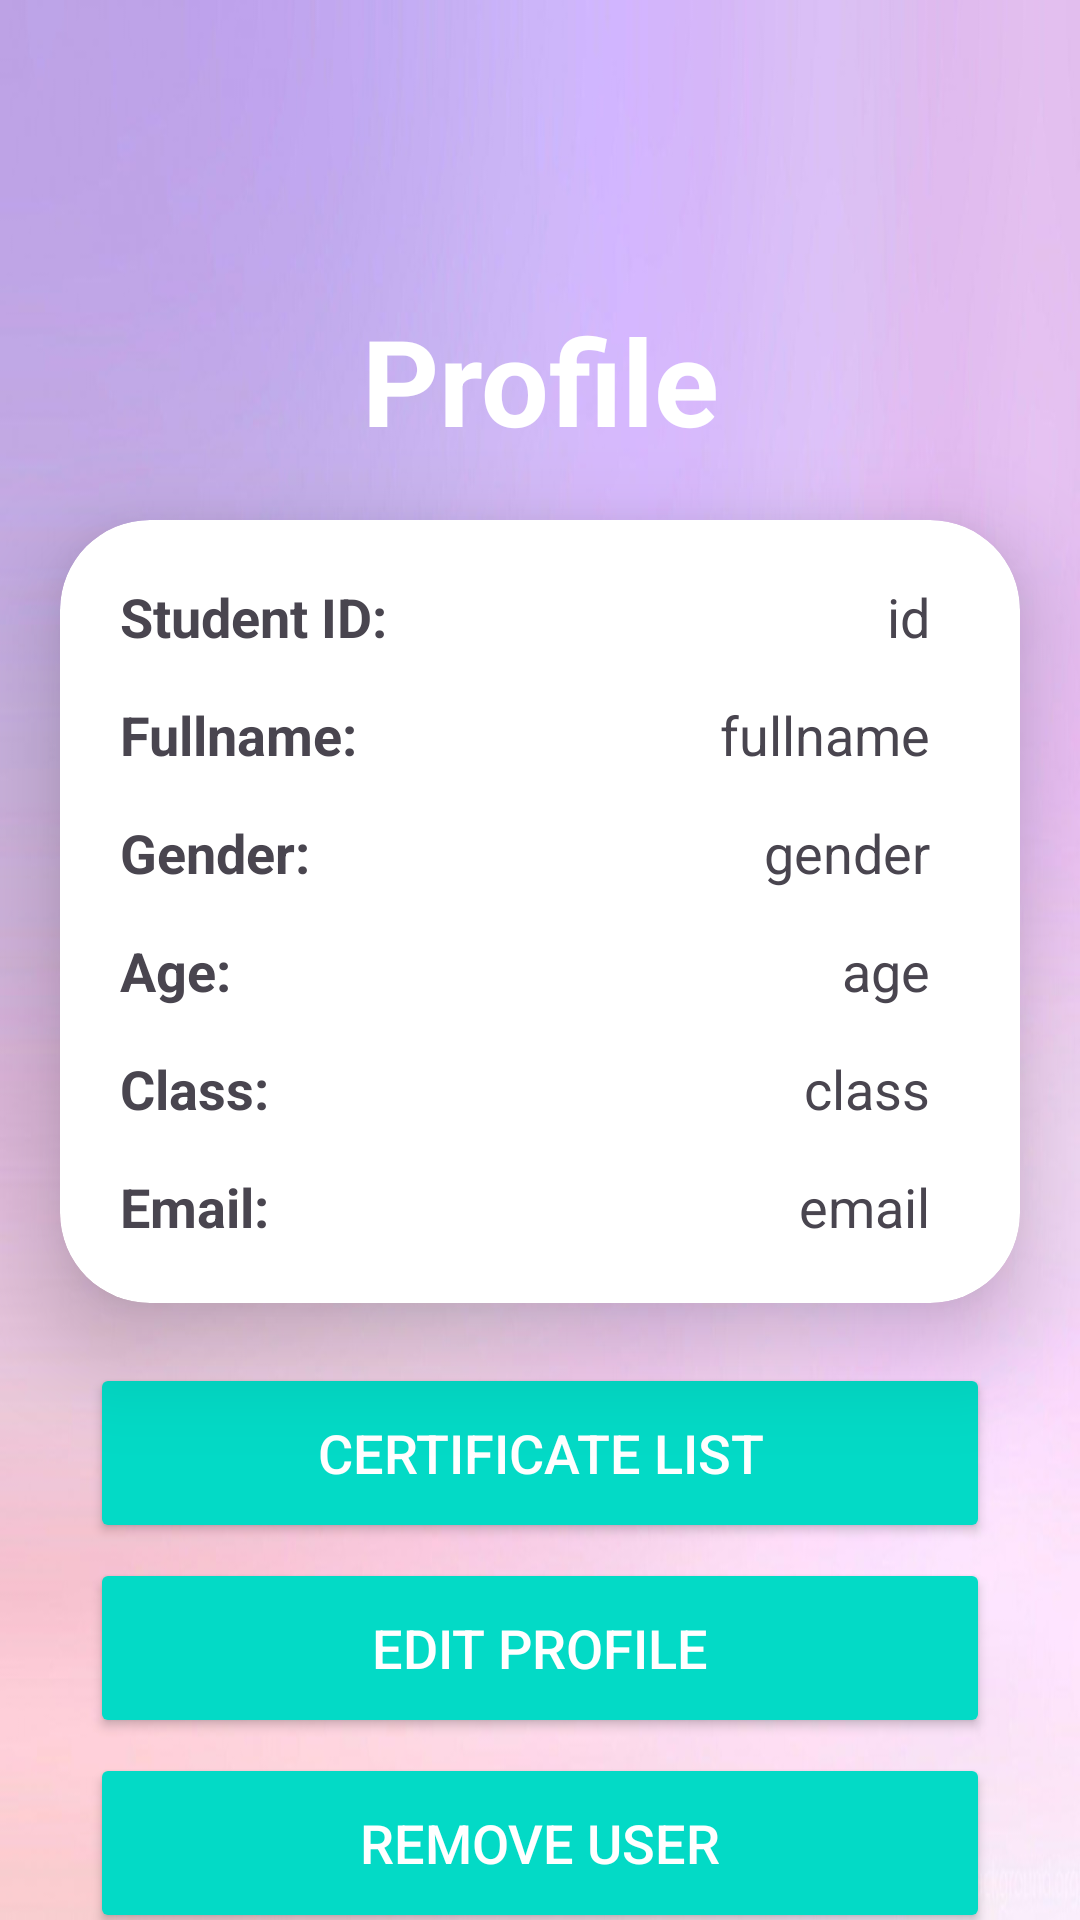

Produce the Android XML layout that renders to this screen, including the resource entries it uses.
<!-- AndroidManifest.xml: application theme Theme.QLSV -->
<!-- res/layout/activity_student_profile.xml -->
<?xml version="1.0" encoding="utf-8"?>
<androidx.constraintlayout.widget.ConstraintLayout xmlns:android="http://schemas.android.com/apk/res/android"
    xmlns:app="http://schemas.android.com/apk/res-auto"
    xmlns:tools="http://schemas.android.com/tools"
    android:layout_width="match_parent"
    android:layout_height="match_parent"
    android:gravity="center_vertical"
    android:orientation="vertical"
    android:background="@drawable/pink"
    tools:context=".StudentProfile">
    <TextView
        android:id="@+id/tvProfile"
        android:layout_width="match_parent"
        android:layout_height="wrap_content"
        android:text="Profile"
        android:textColor="#FFFFFF"
        android:textAlignment="center"
        android:textSize="40sp"
        android:textStyle="bold"
        app:layout_constraintTop_toTopOf="parent"
        android:layout_marginTop="100dp"/>

    <androidx.cardview.widget.CardView
        android:id="@+id/cvProfile"
        android:layout_width="match_parent"
        android:layout_height="wrap_content"
        android:layout_margin="20dp"
        app:cardCornerRadius="30dp"
        android:layout_marginTop="50dp"
        app:cardElevation="20dp"
        app:layout_constraintTop_toBottomOf="@+id/tvProfile">

        <LinearLayout
            android:layout_width="match_parent"
            android:layout_height="wrap_content"
            android:orientation="vertical"
            android:layout_gravity="center_horizontal"
            android:padding="20dp">

            <LinearLayout
                android:layout_width="match_parent"
                android:layout_height="wrap_content"
                android:orientation="horizontal"
                android:layout_marginBottom="15dp">
                <TextView
                    android:layout_width="wrap_content"
                    android:layout_height="match_parent"
                    android:text="Student ID:"
                    android:textStyle="bold"
                    android:textSize="18sp"
                    android:gravity="center_vertical"/>
                <TextView
                    android:id="@+id/tvId"
                    android:layout_width="match_parent"
                    android:layout_height="match_parent"
                    android:text="id"
                    android:textSize="18sp"
                    android:gravity="center_vertical|right"
                    android:layout_marginRight="10dp"/>
            </LinearLayout>

            <LinearLayout
                android:layout_width="match_parent"
                android:layout_height="wrap_content"
                android:orientation="horizontal"
                android:layout_marginBottom="15dp">
                <TextView
                    android:layout_width="wrap_content"
                    android:layout_height="match_parent"
                    android:text="Fullname:"
                    android:textSize="18sp"
                    android:textStyle="bold"
                    android:gravity="center_vertical"/>
                <TextView
                    android:id="@+id/tvFullname"
                    android:layout_width="match_parent"
                    android:layout_height="match_parent"
                    android:text="fullname"
                    android:textSize="18sp"
                    android:drawablePadding="10dp"
                    android:gravity="center_vertical|right"
                    android:layout_marginRight="10dp"/>
            </LinearLayout>

            <LinearLayout
                android:layout_width="match_parent"
                android:layout_height="wrap_content"
                android:orientation="horizontal"
                android:layout_marginBottom="15dp">
                <TextView
                    android:layout_width="wrap_content"
                    android:layout_height="match_parent"
                    android:text="Gender:"
                    android:textSize="18sp"
                    android:textStyle="bold"
                    android:gravity="center_vertical"/>
                <TextView
                    android:id="@+id/tvGender"
                    android:layout_width="match_parent"
                    android:layout_height="match_parent"
                    android:text="gender"
                    android:textSize="18sp"
                    android:drawablePadding="10dp"
                    android:gravity="center_vertical|right"
                    android:layout_marginRight="10dp"/>
            </LinearLayout>

            <LinearLayout
                android:layout_width="match_parent"
                android:layout_height="wrap_content"
                android:orientation="horizontal"
                android:layout_marginBottom="15dp">
                <TextView
                    android:layout_width="wrap_content"
                    android:layout_height="match_parent"
                    android:text="Age:"
                    android:textSize="18sp"
                    android:textStyle="bold"
                    android:gravity="center_vertical"/>
                <TextView
                    android:id="@+id/tvAge"
                    android:layout_width="match_parent"
                    android:layout_height="match_parent"
                    android:text="age"
                    android:textSize="18sp"
                    android:drawablePadding="10dp"
                    android:gravity="center_vertical|right"
                    android:layout_marginRight="10dp"/>
            </LinearLayout>

            <LinearLayout
                android:layout_width="match_parent"
                android:layout_height="wrap_content"
                android:orientation="horizontal"
                android:layout_marginBottom="15dp">
                <TextView
                    android:layout_width="wrap_content"
                    android:layout_height="match_parent"
                    android:text="Class:"
                    android:textSize="18sp"
                    android:textStyle="bold"
                    android:gravity="center_vertical"/>
                <TextView
                    android:id="@+id/tvClass"
                    android:layout_width="match_parent"
                    android:layout_height="match_parent"
                    android:text="class"
                    android:textSize="18sp"
                    android:drawablePadding="10dp"
                    android:gravity="center_vertical|right"
                    android:layout_marginRight="10dp"/>
            </LinearLayout>

            <LinearLayout
                android:layout_width="match_parent"
                android:layout_height="wrap_content"
                android:orientation="horizontal">
                <TextView
                    android:layout_width="wrap_content"
                    android:layout_height="match_parent"
                    android:text="Email:"
                    android:textSize="18sp"
                    android:textStyle="bold"
                    android:gravity="center_vertical"/>
                <TextView
                    android:id="@+id/tvEmail"
                    android:layout_width="match_parent"
                    android:layout_height="match_parent"
                    android:text="email"
                    android:textSize="18sp"
                    android:drawablePadding="10dp"
                    android:gravity="center_vertical|right"
                    android:layout_marginRight="10dp"/>
            </LinearLayout>
        </LinearLayout>
    </androidx.cardview.widget.CardView>
    <Button
        android:id="@+id/btnCertificateList"
        android:layout_width="match_parent"
        android:layout_height="60dp"
        android:layout_marginStart="30dp"
        android:layout_marginEnd="30dp"
        android:textSize="18sp"
        android:textColor="@color/white"
        android:text="CERTIFICATE LIST"
        android:layout_gravity="bottom"
        app:cornerRadius="30dp"
        android:backgroundTint="@color/design_default_color_secondary"
        app:layout_constraintTop_toBottomOf="@+id/cvProfile"
        android:layout_marginTop="20dp"/>
    <Button
        android:id="@+id/btnEdit"
        android:layout_width="match_parent"
        android:layout_height="60dp"
        android:layout_marginStart="30dp"
        android:layout_marginEnd="30dp"
        android:textSize="18sp"
        android:textColor="@color/white"
        android:text="EDIT PROFILE"
        android:layout_gravity="bottom"
        app:cornerRadius="30dp"
        android:backgroundTint="@color/design_default_color_secondary"
        app:layout_constraintTop_toBottomOf="@+id/btnCertificateList"
        android:layout_marginTop="5dp"/>
    <Button
        android:id="@+id/btnRemove"
        android:layout_width="match_parent"
        android:layout_height="60dp"
        android:layout_marginStart="30dp"
        android:layout_marginEnd="30dp"
        android:textSize="18sp"
        android:textColor="@color/white"
        android:text="REMOVE USER"
        android:layout_gravity="bottom"
        app:cornerRadius="30dp"
        android:backgroundTint="@color/design_default_color_secondary"
        app:layout_constraintTop_toBottomOf="@+id/btnEdit"
        android:layout_marginTop="5dp"/>
</androidx.constraintlayout.widget.ConstraintLayout>
<!-- resources referenced by this layout -->
<resources>
  <color name="white">#FFFFFFFF</color>
  <!-- drawable pink: jpg bitmap (drawable, 68484 bytes) -->
  <style name="Theme.QLSV" parent="Base.Theme.QLSV">
          <item name="actionOverflowButtonStyle">@style/overflow</item>
      </style>
  <style name="Base.Theme.QLSV" parent="Theme.Material3.Light.NoActionBar">
          
          
      </style>
  <style name="overflow" parent="Widget.Material3.PopupMenu.Overflow">
          <item name="android:src">@drawable/baseline_more_vert_24</item>
      </style>
</resources>
